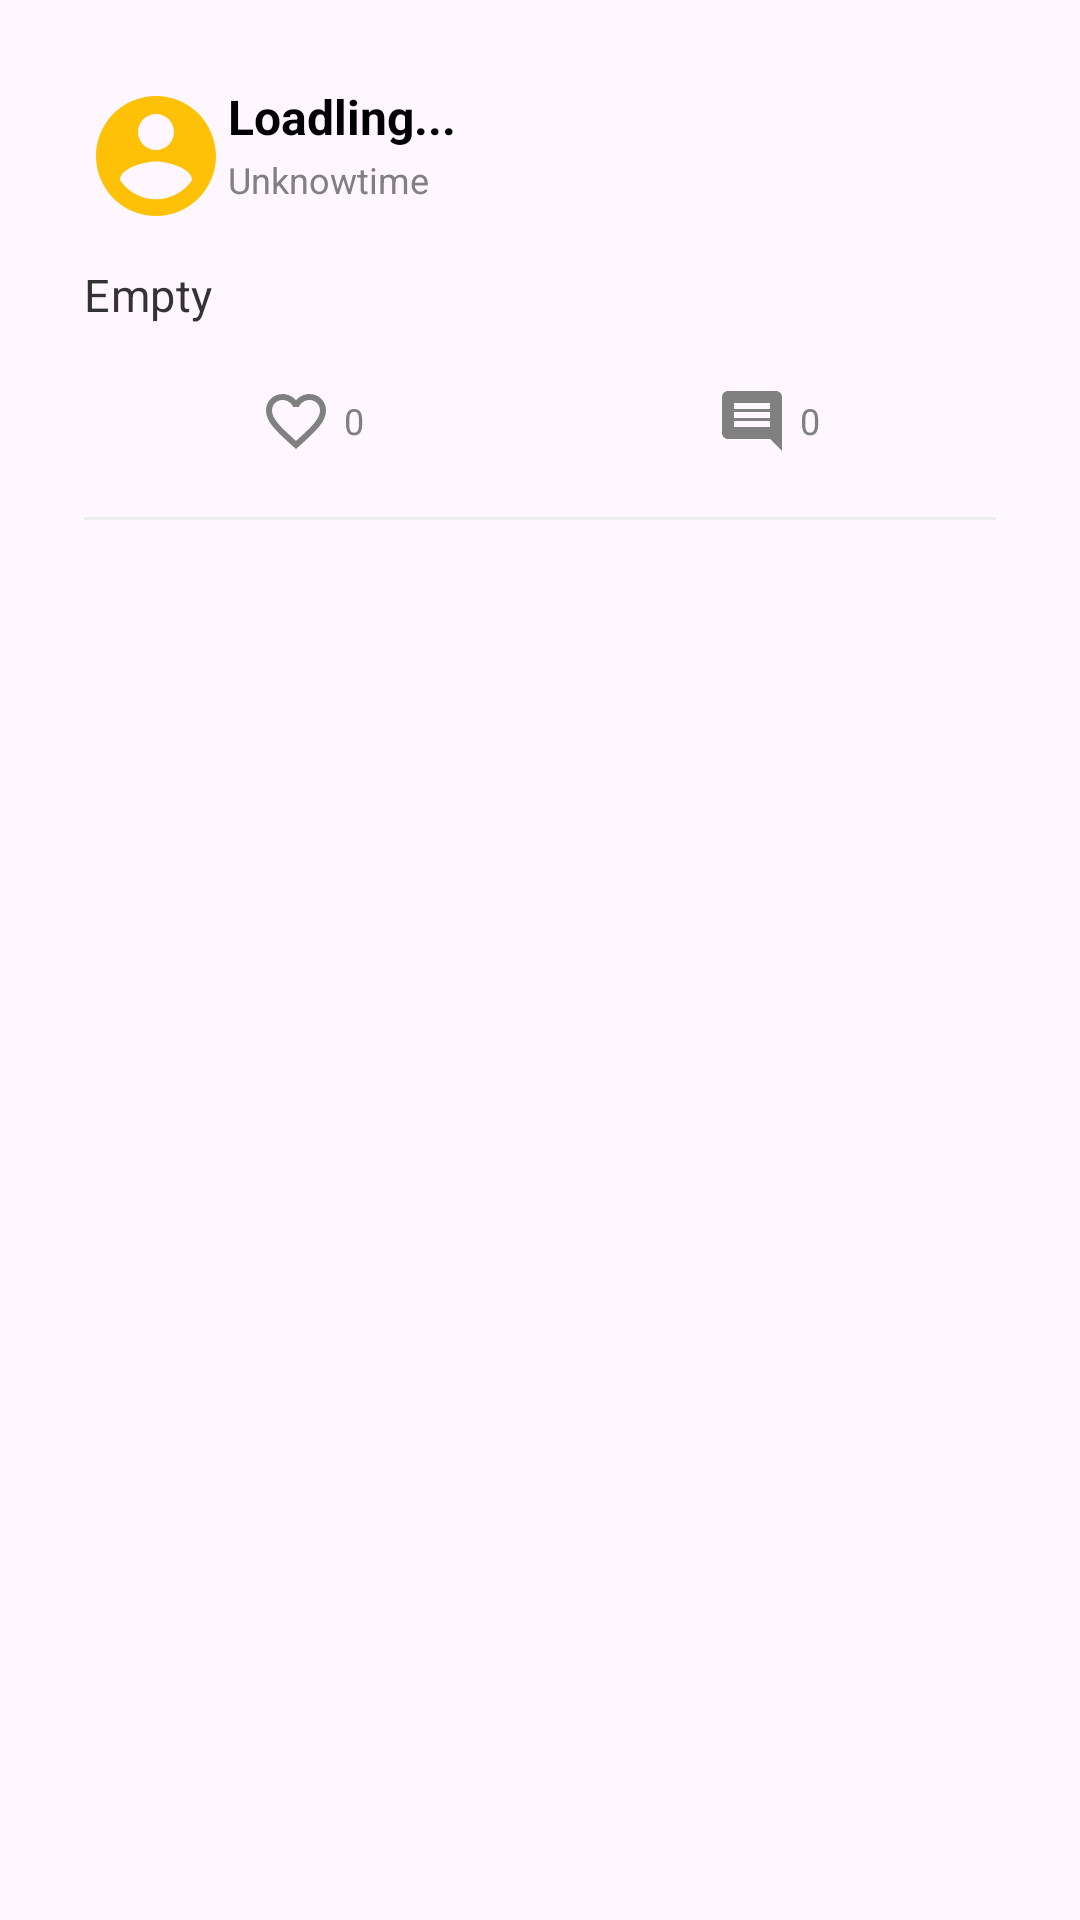

Write the Android layout XML for this screen, with the resource values it uses.
<!-- AndroidManifest.xml: application theme Theme.SposocApp -->
<!-- res/layout/activity_post_detail.xml -->
<?xml version="1.0" encoding="utf-8"?>
<androidx.core.widget.NestedScrollView
    xmlns:android="http://schemas.android.com/apk/res/android"
    xmlns:app="http://schemas.android.com/apk/res-auto"
    android:layout_width="match_parent"
    android:layout_height="match_parent"
    android:fillViewport="true">
    <androidx.constraintlayout.widget.ConstraintLayout
        xmlns:tools="http://schemas.android.com/tools"
        android:layout_width="match_parent"
        android:layout_height="wrap_content"
        android:layout_margin="12dp"
        android:id="@+id/cl_post"
        android:padding="16dp"
        android:background="?android:attr/selectableItemBackground"
        android:clickable="true"
        android:focusable="true">

        
        <ImageView
            android:id="@+id/iv_profile"
            android:layout_width="48dp"
            android:layout_height="48dp"
            android:src="@drawable/ic_profile_placeholder"
            android:scaleType="centerCrop"
            android:background="?attr/selectableItemBackgroundBorderless"
            android:clickable="true"
            android:focusable="true"
            app:layout_constraintTop_toTopOf="parent"
            app:layout_constraintStart_toStartOf="parent"
            android:layout_marginEnd="12dp"/>

        
        <LinearLayout
            android:layout_width="0dp"
            android:layout_height="wrap_content"
            android:orientation="vertical"
            app:layout_constraintTop_toTopOf="@id/iv_profile"
            app:layout_constraintStart_toEndOf="@id/iv_profile"
            app:layout_constraintEnd_toEndOf="parent">

            
            <TextView
                android:id="@+id/tv_username"
                android:layout_width="wrap_content"
                android:layout_height="wrap_content"
                android:text="@string/username_placeholder"
                android:textSize="16sp"
                android:textStyle="bold"
                android:textColor="@android:color/black"
                android:maxLines="1"
                android:ellipsize="end"/>

            
            <TextView
                android:id="@+id/tv_time"
                android:layout_width="wrap_content"
                android:layout_height="wrap_content"
                android:text="@string/time_placeholder"
                android:textSize="12sp"
                android:textColor="#808080"
                android:layout_marginTop="2dp"/>
        </LinearLayout>

        <androidx.constraintlayout.widget.ConstraintLayout
            android:id="@+id/cl_content"
            android:layout_width="0dp"
            android:layout_height="wrap_content"
            app:layout_constraintTop_toBottomOf="@id/iv_profile"
            app:layout_constraintStart_toStartOf="@id/iv_profile"
            app:layout_constraintEnd_toEndOf="parent">

            
            <TextView
                android:id="@+id/tv_content"
                android:layout_width="0dp"
                android:layout_height="wrap_content"
                android:layout_marginTop="12dp"
                android:text="@string/tweet_content_placeholder"
                android:textSize="15sp"
                android:textColor="#333333"
                android:lineSpacingExtra="4dp"
                android:letterSpacing="0.01"
                app:layout_constraintTop_toTopOf="parent"
                app:layout_constraintStart_toStartOf="parent"
                app:layout_constraintEnd_toEndOf="parent"/>

            
            <include
                android:id="@+id/sport_record_card"
                layout="@layout/sport_record_card"
                android:layout_width="0dp"
                android:layout_height="wrap_content"
                android:layout_marginTop="12dp"
                android:visibility="gone"
                app:layout_constraintTop_toBottomOf="@id/tv_content"
                app:layout_constraintStart_toStartOf="parent"
                app:layout_constraintEnd_toEndOf="parent"/>
        </androidx.constraintlayout.widget.ConstraintLayout>

        
        <LinearLayout
            android:id="@+id/ll_interactions"
            android:layout_width="0dp"
            android:layout_height="wrap_content"
            android:layout_marginTop="16dp"
            android:baselineAligned="false"
            android:orientation="horizontal"
            android:weightSum="2"
            app:layout_constraintTop_toBottomOf="@id/cl_content"
            app:layout_constraintStart_toStartOf="@id/cl_content"
            app:layout_constraintEnd_toEndOf="@id/cl_content">


            
            <LinearLayout
                android:layout_width="0dp"
                android:layout_height="wrap_content"
                android:layout_weight="1"
                android:orientation="horizontal"
                android:gravity="center"
                android:padding="4dp"
                android:background="?attr/selectableItemBackgroundBorderless"
                android:clickable="true"
                android:id="@+id/ll_like"
                android:focusable="true">

                <ImageView
                    android:id="@+id/iv_like"
                    android:layout_width="24dp"
                    android:layout_height="24dp"
                    android:src="@drawable/ic_like_outline"
                    app:tint="#808080" />

                <TextView
                    android:id="@+id/tv_like_count"
                    android:layout_width="wrap_content"
                    android:layout_height="wrap_content"
                    android:text="0"
                    android:textSize="12sp"
                    android:textColor="#808080"
                    android:layout_marginStart="4dp"/>
            </LinearLayout>

            
            <LinearLayout
                android:layout_width="0dp"
                android:layout_height="wrap_content"
                android:layout_weight="1"
                android:orientation="horizontal"
                android:gravity="center"
                android:padding="4dp"
                android:id="@+id/ll_comment"
                android:background="?attr/selectableItemBackgroundBorderless"
                android:clickable="true"
                android:focusable="true">

                <ImageView
                    android:id="@+id/iv_comment"
                    android:layout_width="24dp"
                    android:layout_height="24dp"
                    android:src="@drawable/ic_comment"
                    app:tint="#808080" />

                <TextView
                    android:id="@+id/tv_comment_count"
                    android:layout_width="wrap_content"
                    android:layout_height="wrap_content"
                    android:text="0"
                    android:textSize="12sp"
                    android:textColor="#808080"
                    android:layout_marginStart="4dp"/>
            </LinearLayout>

        </LinearLayout>


        
        <View
            android:layout_width="match_parent"
            android:layout_height="1dp"
            android:background="#EEEEEE"
            android:layout_marginTop="16dp"
            app:layout_constraintTop_toBottomOf="@id/ll_interactions"
            app:layout_constraintStart_toStartOf="parent"
            app:layout_constraintEnd_toEndOf="parent"/>

        <LinearLayout
            android:id="@+id/comment_input_container"
            android:layout_width="match_parent"
            android:layout_height="wrap_content"
            android:layout_marginTop="20dp"
            android:padding="12dp"
            android:orientation="horizontal"
            android:background="#FFFFFF"
            app:layout_constraintTop_toBottomOf="@id/ll_interactions"
            android:visibility="gone"
            android:elevation="4dp">

            <EditText
                android:id="@+id/et_comment"
                android:layout_width="0dp"
                android:layout_height="wrap_content"
                android:layout_weight="1"
                android:hint="写下你的评论..."
                android:background="@drawable/edittext_bubble_bg"
                android:padding="10dp"
                android:maxLines="3"/>

            <ImageButton
                android:id="@+id/btn_send"
                android:layout_width="48dp"
                android:layout_height="48dp"
                android:src="@drawable/ic_send"
                android:background="?attr/selectableItemBackgroundBorderless"
                android:contentDescription="发送"
                android:layout_marginStart="8dp"/>
        </LinearLayout>

        <androidx.recyclerview.widget.RecyclerView
            android:id="@+id/rv_comments"
            android:layout_width="0dp"
            android:layout_height="wrap_content"
            android:layout_marginTop="24dp"
            android:nestedScrollingEnabled="false"
            tools:listitem="@layout/item_comment"
            app:layout_constraintTop_toBottomOf="@id/comment_input_container"
            app:layout_constraintStart_toStartOf="parent"
            app:layout_constraintEnd_toEndOf="parent"
            android:orientation="vertical"/>

    </androidx.constraintlayout.widget.ConstraintLayout>
</androidx.core.widget.NestedScrollView>
<!-- res/layout/sport_record_card.xml (included above) -->
<?xml version="1.0" encoding="utf-8"?>
<androidx.cardview.widget.CardView
    xmlns:android="http://schemas.android.com/apk/res/android"
    xmlns:app="http://schemas.android.com/apk/res-auto"
    android:layout_width="match_parent"
    android:layout_height="wrap_content"
    android:id="@+id/card_sport_record"
    app:cardCornerRadius="8dp"
    app:cardElevation="2dp"
    app:cardBackgroundColor="#F5F5F5">

    <LinearLayout
        android:layout_width="match_parent"
        android:layout_height="wrap_content"
        android:orientation="vertical"
        android:padding="12dp">

        
        <LinearLayout
            android:layout_width="match_parent"
            android:layout_height="wrap_content"
            android:orientation="horizontal"
            android:gravity="center_vertical">

            <ImageView
                android:id="@+id/iv_sport_icon"
                android:layout_width="24dp"
                android:layout_height="24dp"
                android:src="@drawable/ic_cycling"
                android:tint="#2196F3"/>

            <TextView
                android:id="@+id/tv_sport_type"
                android:layout_width="wrap_content"
                android:layout_height="wrap_content"
                android:text="Loading..."
                android:textSize="16sp"
                android:textStyle="bold"
                android:textColor="#2196F3"
                android:layout_marginStart="8dp"/>
        </LinearLayout>

        
        <LinearLayout
            android:layout_width="match_parent"
            android:layout_height="wrap_content"
            android:orientation="horizontal"
            android:layout_marginTop="12dp"
            android:weightSum="3">

            
            <LinearLayout
                android:layout_width="0dp"
                android:layout_height="wrap_content"
                android:layout_weight="1"
                android:orientation="vertical"
                android:gravity="center">

                <TextView
                    android:id="@+id/tv_distance"
                    android:layout_width="wrap_content"
                    android:layout_height="wrap_content"
                    android:text="5.2"
                    android:textSize="18sp"
                    android:textStyle="bold"/>

                <TextView
                    android:layout_width="wrap_content"
                    android:layout_height="wrap_content"
                    android:text="@string/kilometers"
                    android:textSize="12sp"
                    android:textColor="#808080"/>
            </LinearLayout>

            
            <LinearLayout
                android:layout_width="0dp"
                android:layout_height="wrap_content"
                android:layout_weight="1"
                android:orientation="vertical"
                android:gravity="center">

                <TextView
                    android:id="@+id/tv_duration"
                    android:layout_width="wrap_content"
                    android:layout_height="wrap_content"
                    android:text="32:15"
                    android:textSize="18sp"
                    android:textStyle="bold"/>

                <TextView
                    android:layout_width="wrap_content"
                    android:layout_height="wrap_content"
                    android:text="@string/minutes"
                    android:textSize="12sp"
                    android:textColor="#808080"/>
            </LinearLayout>

            
            <LinearLayout
                android:layout_width="0dp"
                android:layout_height="wrap_content"
                android:layout_weight="1"
                android:orientation="vertical"
                android:gravity="center">

                <TextView
                    android:id="@+id/tv_calories"
                    android:layout_width="wrap_content"
                    android:layout_height="wrap_content"
                    android:text="320"
                    android:textSize="18sp"
                    android:textStyle="bold"/>

                <TextView
                    android:layout_width="wrap_content"
                    android:layout_height="wrap_content"
                    android:text="@string/calories"
                    android:textSize="12sp"
                    android:textColor="#808080"/>
            </LinearLayout>
        </LinearLayout>

        
        <ImageView
            android:id="@+id/iv_sport_map"
            android:layout_width="match_parent"
            android:layout_height="120dp"
            android:layout_marginTop="12dp"
            android:scaleType="centerCrop"
            android:background="#E0E0E0"
            android:visibility="gone"/>
    </LinearLayout>
</androidx.cardview.widget.CardView>
<!-- res/layout/item_comment.xml (included above) -->
<?xml version="1.0" encoding="utf-8"?>
<androidx.constraintlayout.widget.ConstraintLayout
    xmlns:android="http://schemas.android.com/apk/res/android"
    xmlns:app="http://schemas.android.com/apk/res-auto"
    android:layout_width="match_parent"
    android:layout_height="wrap_content"
    android:paddingStart="12dp"
    android:paddingEnd="12dp"
    android:paddingTop="8dp"
    android:paddingBottom="8dp">

    
    <ImageView
        android:id="@+id/iv_comment_avatar"
        android:layout_width="36dp"
        android:layout_height="36dp"
        android:src="@drawable/ic_profile_placeholder"
        android:scaleType="centerCrop"
        app:layout_constraintTop_toTopOf="parent"
        app:layout_constraintStart_toStartOf="parent" />

    
    <LinearLayout
        android:id="@+id/comment_bubble"
        android:layout_width="0dp"
        android:layout_height="wrap_content"
        android:orientation="vertical"
        android:padding="8dp"
        android:background="@drawable/bg_comment_bubble"
        android:layout_marginStart="8dp"
        app:layout_constraintTop_toTopOf="@id/iv_comment_avatar"
        app:layout_constraintStart_toEndOf="@id/iv_comment_avatar"
        app:layout_constraintEnd_toEndOf="parent">

        
        <TextView
            android:id="@+id/tv_comment_username"
            android:layout_width="wrap_content"
            android:layout_height="wrap_content"
            android:text="用户名"
            android:textStyle="bold"
            android:textColor="#222222"
            android:textSize="14sp" />

        
        <TextView
            android:id="@+id/tv_comment_content"
            android:layout_width="wrap_content"
            android:layout_height="wrap_content"
            android:text="这是评论内容"
            android:textColor="#444444"
            android:textSize="13sp"
            android:layout_marginTop="2dp" />

        
        <TextView
            android:id="@+id/tv_comment_time"
            android:layout_width="wrap_content"
            android:layout_height="wrap_content"
            android:text="5分钟前"
            android:textColor="#999999"
            android:textSize="11sp"
            android:layout_marginTop="4dp"
            android:layout_gravity="end" />
    </LinearLayout>
</androidx.constraintlayout.widget.ConstraintLayout>
<!-- resources referenced by this layout -->
<resources>
  <!-- drawable bg_comment_bubble (drawable) -->
  <?xml version="1.0" encoding="utf-8"?>
  <shape xmlns:android="http://schemas.android.com/apk/res/android"
      android:shape="rectangle">
      <solid android:color="#F3F4F6" /> 
      <corners android:radius="12dp" />
  </shape>
  <!-- drawable ic_comment (drawable) -->
  <?xml version="1.0" encoding="utf-8"?>
  <vector xmlns:android="http://schemas.android.com/apk/res/android"
      android:width="24dp"
      android:height="24dp"
      android:viewportWidth="24"
      android:viewportHeight="24">
      <path
          android:fillColor="#808080"
          android:pathData="M21.99,4c0,-1.1 -0.89,-2 -1.99,-2H4c-1.1,0 -2,0.9 -2,2v12c0,1.1 0.9,2 2,2h14l4,4 -0.01,-18zM18,14H6v-2h12v2zm0,-3H6V9h12v2zm0,-3H6V6h12v2z"/>
  </vector>
  <!-- drawable ic_like_outline (drawable) -->
  <?xml version="1.0" encoding="utf-8"?>
  <vector xmlns:android="http://schemas.android.com/apk/res/android"
      android:width="24dp"
      android:height="24dp"
      android:viewportWidth="24"
      android:viewportHeight="24">
      <path
          android:fillColor="#808080"
          android:pathData="M16.5,3c-1.74,0 -3.41,0.81 -4.5,2.09C10.91,3.81 9.24,3 7.5,3 4.42,3 2,5.42 2,8.5c0,3.78 3.4,6.86 8.55,11.54L12,21.35l1.45,-1.32C18.6,15.36 22,12.28 22,8.5 22,5.42 19.58,3 16.5,3zm-4.4,15.55l-0.1,0.1 -0.1,-0.1C7.14,14.24 4,11.39 4,8.5 4,6.5 5.5,5 7.5,5c1.54,0 3.04,0.99 3.57,2.36h1.87C13.46,5.99 14.96,5 16.5,5c2,0 3.5,1.5 3.5,3.5 0,2.89 -3.14,5.74 -7.9,10.05z"/>
  </vector>
  <!-- drawable ic_profile_placeholder (drawable) -->
  <?xml version="1.0" encoding="utf-8"?>
  <vector xmlns:android="http://schemas.android.com/apk/res/android"
      android:width="48dp"
      android:height="48dp"
      android:viewportWidth="24"
      android:viewportHeight="24">
      <path
          android:fillColor="#FFC107"
          android:pathData="M12,2C6.48,2 2,6.48 2,12s4.48,10 10,10 10,-4.48 10,-10S17.52,2 12,2zm0,3c1.66,0 3,1.34 3,3s-1.34,3 -3,3 -3,-1.34 -3,-3 1.34,-3 3,-3zm0,14.2c-2.5,0 -4.71,-1.28 -6,-3.22 0.03,-1.99 4,-3.08 6,-3.08 1.99,0 5.97,1.09 6,3.08 -1.29,1.94 -3.5,3.22 -6,3.22z"/>
  </vector>
  <!-- drawable ic_send (drawable) -->
  <?xml version="1.0" encoding="utf-8"?>
  <vector xmlns:android="http://schemas.android.com/apk/res/android" android:width="24dp" android:height="24dp" android:viewportWidth="24" android:viewportHeight="24" android:tint="?attr/colorControlNormal" android:autoMirrored="true">
      <path android:fillColor="@android:color/white" android:pathData="M2.01,21L23,12 2.01,3 2,10l15,2 -15,2z"/>
  </vector>
  <string name="calories">calories</string>
  <string name="kilometers">KM</string>
  <string name="minutes">minutes</string>
  <string name="time_placeholder">Unknowtime</string>
  <string name="tweet_content_placeholder">Empty</string>
  <string name="username_placeholder">Loadling...</string>
  <style name="Theme.SposocApp" parent="Theme.MaterialComponents.DayNight.DarkActionBar">
          
          <item name="colorPrimary">@color/purple_500</item>
          <item name="colorPrimaryVariant">@color/purple_700</item>
          <item name="colorOnPrimary">@color/white</item>
          
          <item name="colorSecondary">@color/teal_200</item>
          <item name="colorSecondaryVariant">@color/teal_700</item>
          <item name="colorOnSecondary">@color/black</item>
          
          <item name="android:statusBarColor">?attr/colorPrimaryVariant</item>
          
      </style>
  <!-- not gathered from this repository: default colours our renderer supplied (Android Studio template values) -->
  <color name="purple_500">#FF6200EE</color>
  <color name="purple_700">#FF3700B3</color>
  <color name="teal_200">#FF03DAC5</color>
  <color name="teal_700">#FF018786</color>
  <color name="black">#FF000000</color>
  <color name="white">#FFFFFFFF</color>
</resources>
